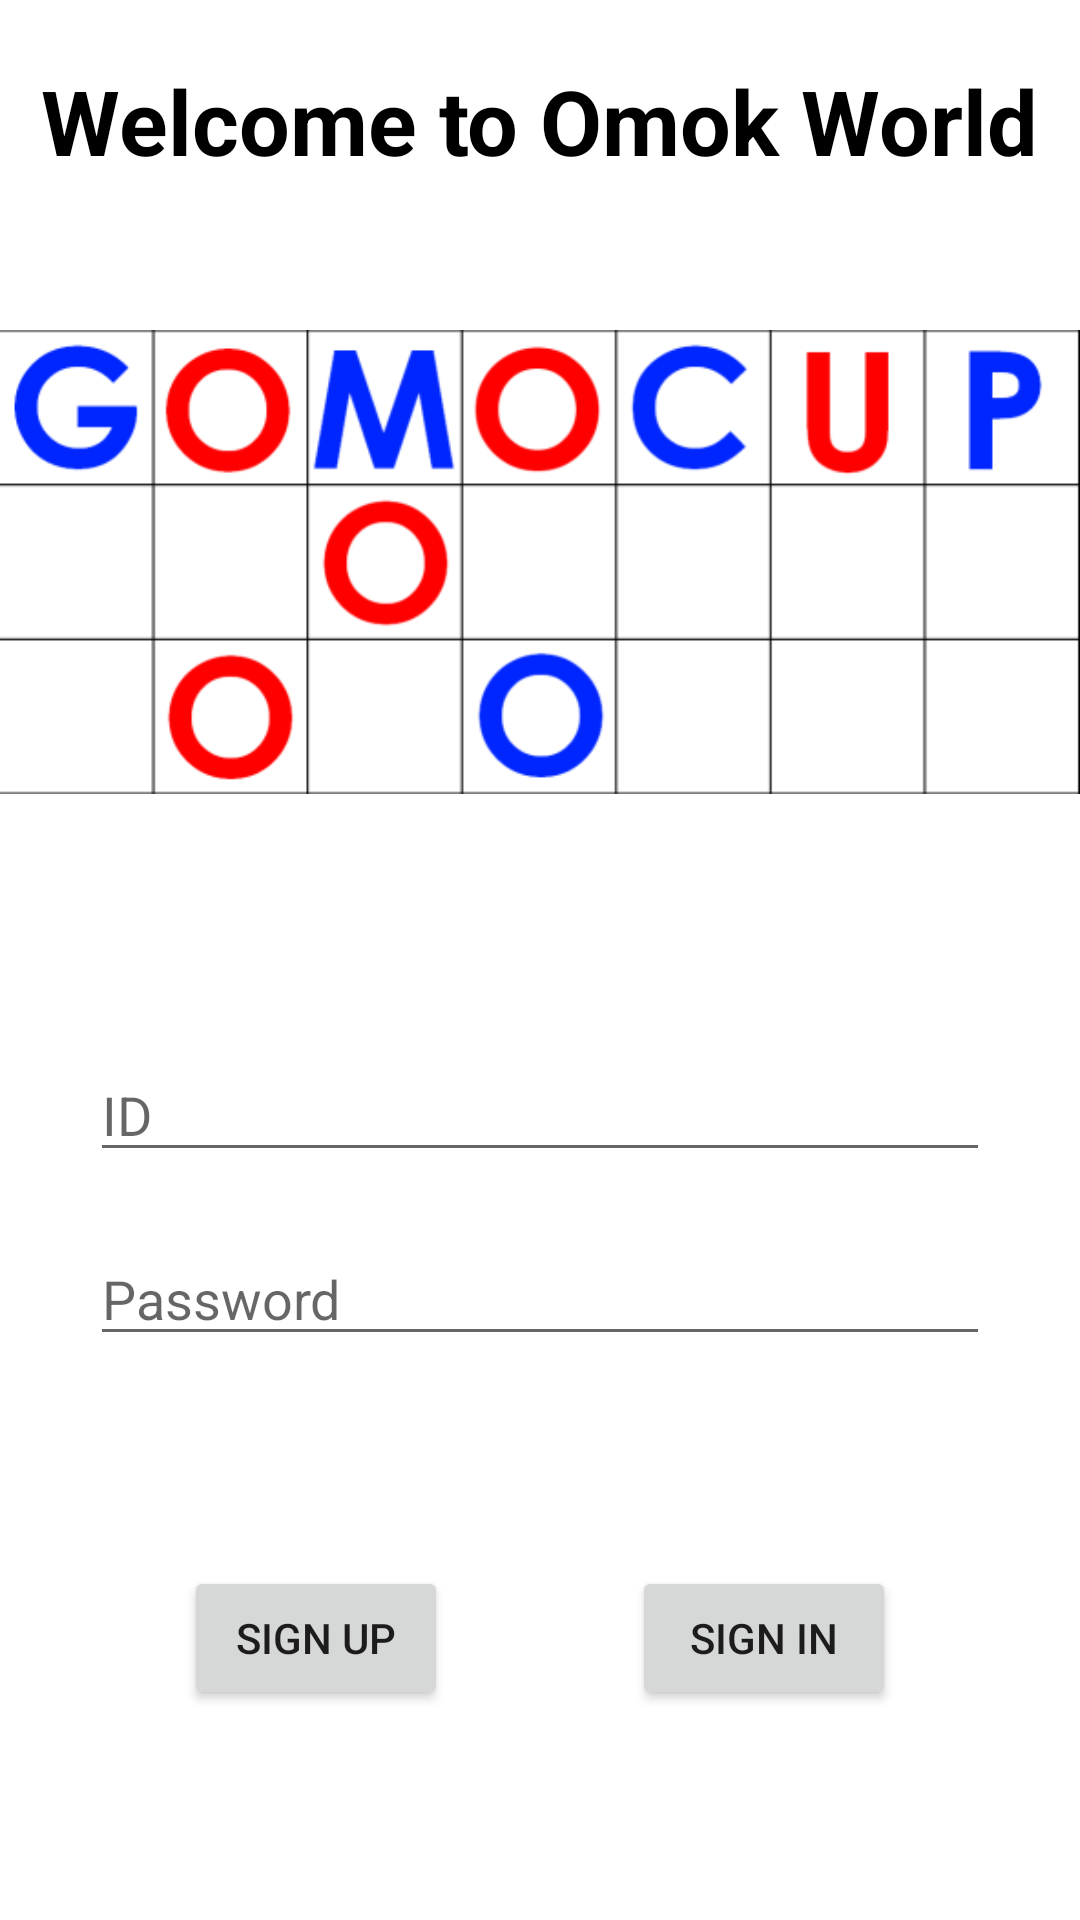

This screen was rendered from an Android layout file. Write that file and the resources it references.
<!-- AndroidManifest.xml: application theme Theme.OmokWithMVP -->
<!-- res/layout/activity_main.xml -->
<?xml version="1.0" encoding="utf-8"?>
<androidx.constraintlayout.widget.ConstraintLayout xmlns:android="http://schemas.android.com/apk/res/android"
    xmlns:app="http://schemas.android.com/apk/res-auto"
    xmlns:tools="http://schemas.android.com/tools"
    android:layout_width="match_parent"
    android:layout_height="match_parent"
    tools:context=".MainActivity">

    <ImageView
        android:id="@+id/imageView"
        android:layout_width="wrap_content"
        android:layout_height="wrap_content"

        app:layout_constraintStart_toStartOf="parent"
        app:layout_constraintTop_toBottomOf="@+id/textView"
        app:srcCompat="@drawable/gomocup_small" />

    <TextView
        android:id="@+id/textView"
        android:layout_width="wrap_content"
        android:layout_height="wrap_content"
        android:layout_marginTop="20dp"
        android:text="Welcome to Omok World"
        android:textColor="@color/black"
        android:textSize="30sp"
        android:textStyle="bold"
        app:layout_constraintEnd_toEndOf="parent"
        app:layout_constraintStart_toStartOf="parent"
        app:layout_constraintTop_toTopOf="parent" />

    <EditText
        android:id="@+id/editTextTextPersonName"
        android:layout_width="0dp"
        android:layout_height="wrap_content"
        android:ems="10"
        android:hint="ID"
        android:inputType="textPersonName"
        app:layout_constraintEnd_toEndOf="parent"
        android:layout_marginRight="30dp"
        android:layout_marginLeft="30dp"
        app:layout_constraintHorizontal_bias="0.0"
        app:layout_constraintStart_toStartOf="parent"
        android:layout_marginTop="35dp"
        app:layout_constraintTop_toBottomOf="@+id/imageView" />

    <EditText
        android:id="@+id/editTextTextPassword"
        android:layout_width="0dp"
        android:layout_height="wrap_content"
        android:ems="10"
        android:hint="Password"
        android:inputType="textPassword"
        android:layout_marginTop="20dp"
        android:layout_marginRight="30dp"
        android:layout_marginLeft="30dp"
        app:layout_constraintEnd_toEndOf="parent"
        app:layout_constraintStart_toStartOf="parent"
        app:layout_constraintTop_toBottomOf="@+id/editTextTextPersonName" />

    <Button
        android:id="@+id/button"
        android:layout_width="wrap_content"
        android:layout_height="wrap_content"

        android:text="SIGN IN"
        app:layout_constraintBottom_toBottomOf="parent"
        app:layout_constraintEnd_toEndOf="parent"
        app:layout_constraintHorizontal_bias="0.5"
        app:layout_constraintStart_toEndOf="@+id/button2"
        app:layout_constraintTop_toBottomOf="@+id/editTextTextPassword" />

    <Button
        android:id="@+id/button2"
        android:layout_width="wrap_content"
        android:layout_height="wrap_content"

        android:text="SIGN UP"
        app:layout_constraintBottom_toBottomOf="parent"
        app:layout_constraintEnd_toStartOf="@+id/button"
        app:layout_constraintHorizontal_bias="0.5"
        app:layout_constraintStart_toStartOf="parent"
        app:layout_constraintTop_toBottomOf="@+id/editTextTextPassword" />
</androidx.constraintlayout.widget.ConstraintLayout>
<!-- resources referenced by this layout -->
<resources>
  <!-- drawable gomocup_small: png bitmap (drawable-v24, 21753 bytes) -->
  <style name="Theme.OmokWithMVP" parent="Theme.MaterialComponents.DayNight.DarkActionBar">
          
          <item name="colorPrimary">@color/purple_500</item>
          <item name="colorPrimaryVariant">@color/purple_700</item>
          <item name="colorOnPrimary">@color/white</item>
          
          <item name="colorSecondary">@color/teal_200</item>
          <item name="colorSecondaryVariant">@color/teal_700</item>
          <item name="colorOnSecondary">@color/black</item>
          
          <item name="android:statusBarColor" tools:targetApi="l">?attr/colorPrimaryVariant</item>
          
      </style>
  <!-- not gathered from this repository: default colours our renderer supplied (Android Studio template values) -->
  <color name="purple_500">#FF6200EE</color>
  <color name="purple_700">#FF3700B3</color>
  <color name="teal_200">#FF03DAC5</color>
  <color name="teal_700">#FF018786</color>
  <color name="black">#FF000000</color>
  <color name="white">#FFFFFFFF</color>
</resources>
